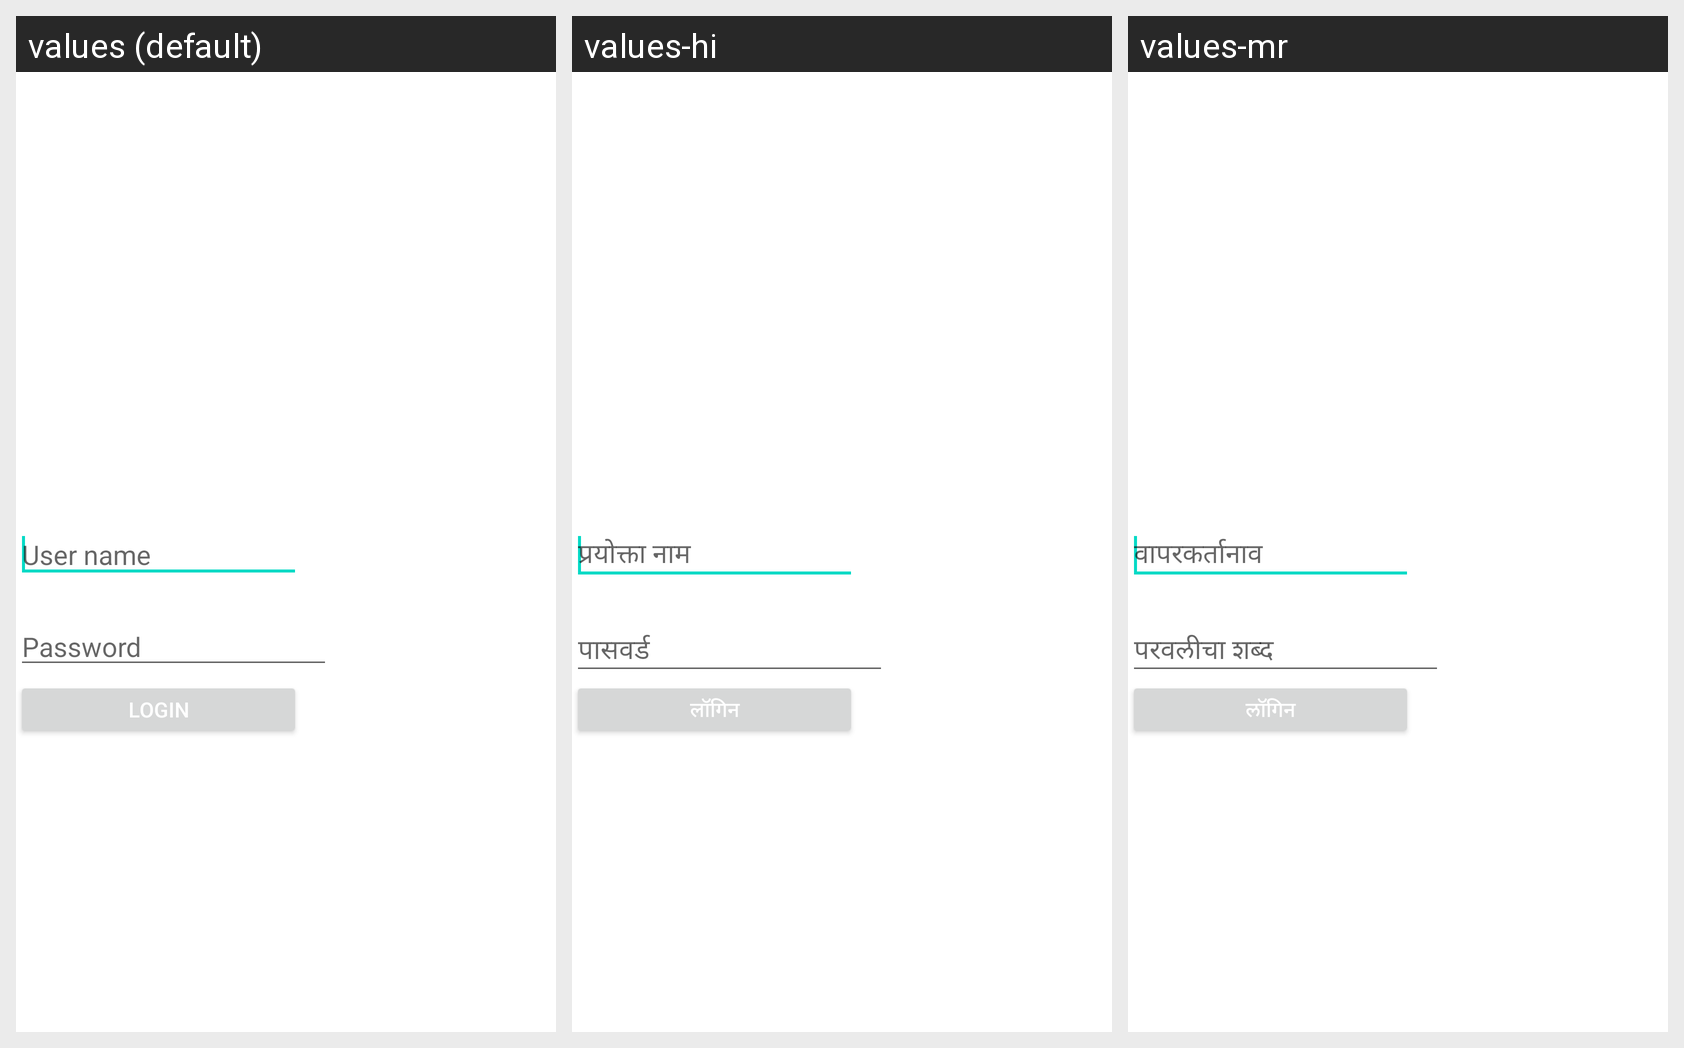

Translations of the strings shown on this Android screen, per locale in the grid:
Android screen res/layout/login.xml rendered under 3 locales, left to right: values (default), values-hi, values-mr. Device: Nexus 5 (rendered at 1080×1920; each locale shown at half size, 540×960, under a caption strip naming it); theme Theme.MaterialComponents.DayNight.NoActionBar.
Strings drawn on this screen, with the default value and each locale's value (text and hints the layout hard-codes, and strings that could not be matched under every locale, appear in the picture but are not listed):

username
  values: User name
  values-hi: प्रयोक्ता नाम
  values-mr: वापरकर्तानाव

login
  values: Login
  values-hi: लॉगिन
  values-mr: लॉगिन

password
  values: Password
  values-hi: पासवर्ड
  values-mr: परवलीचा शब्द
